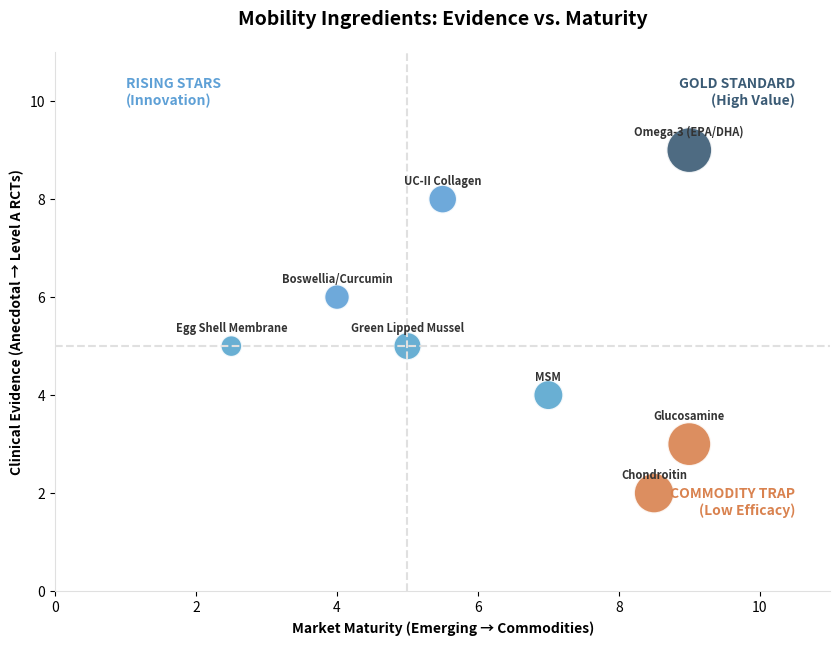
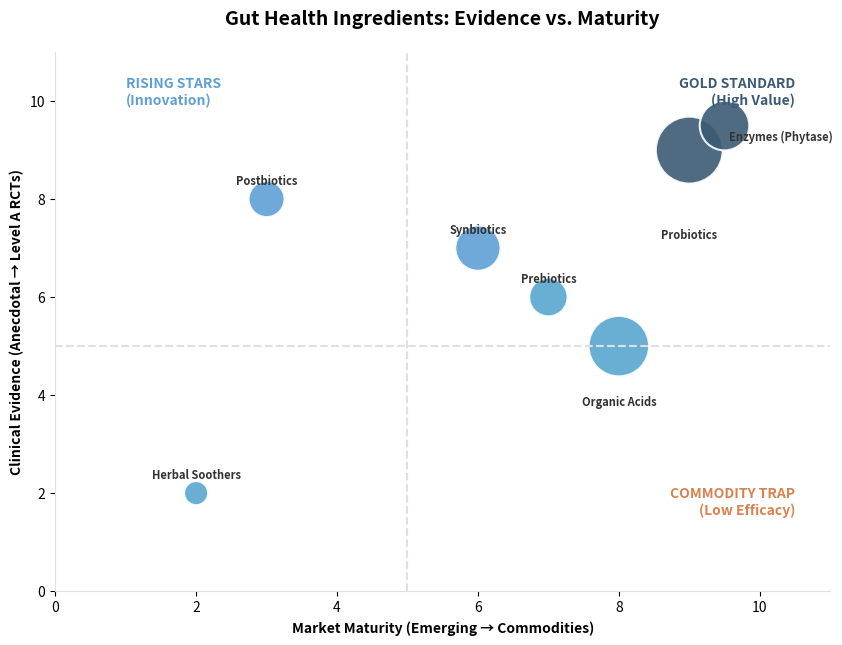
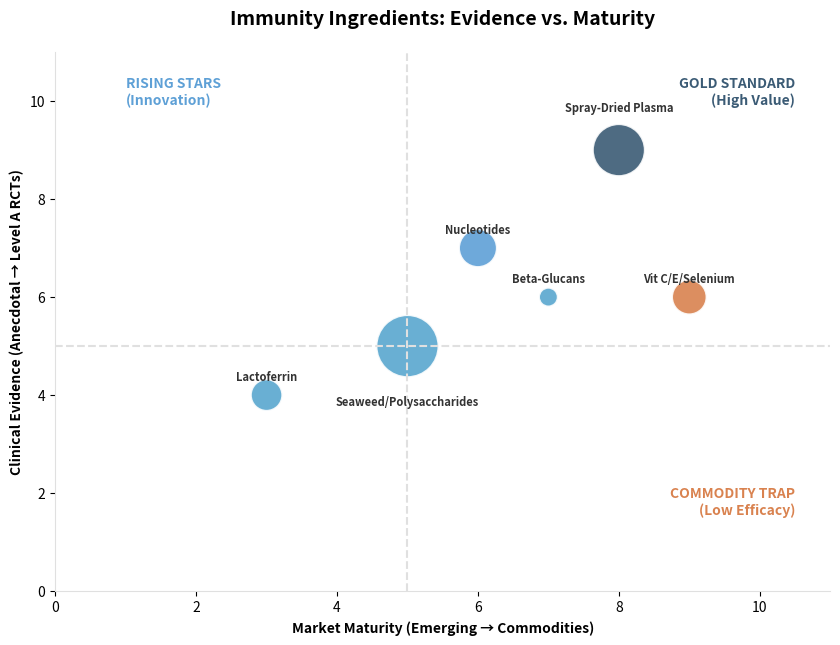
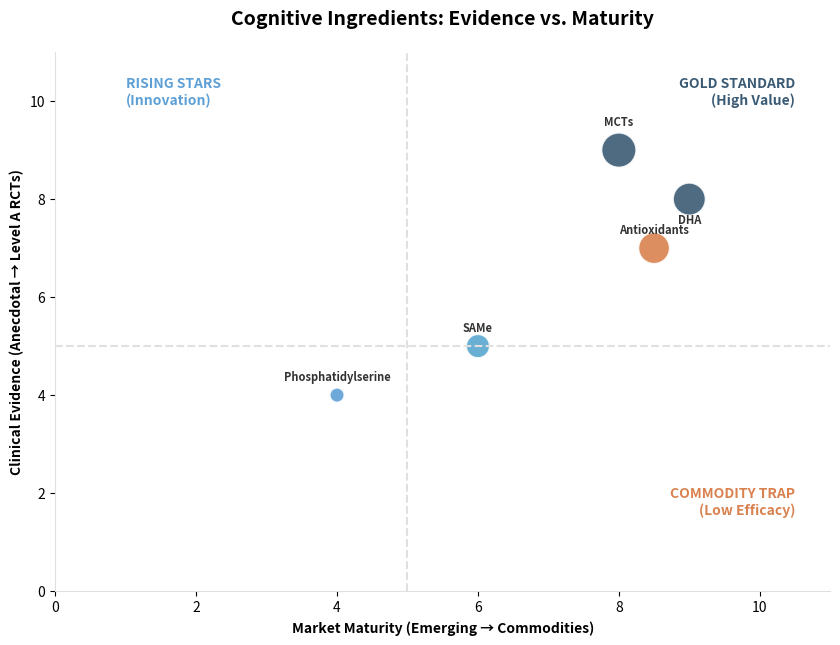
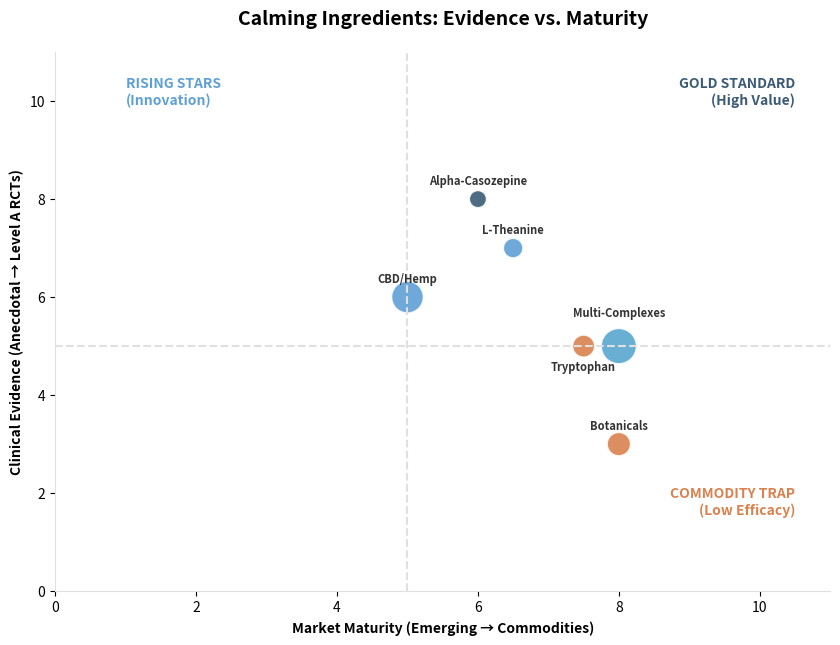
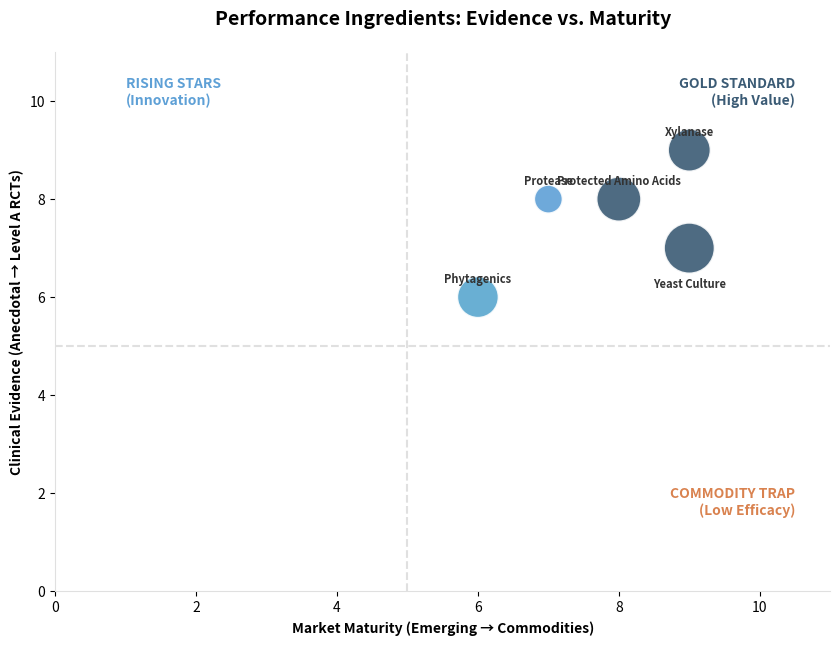
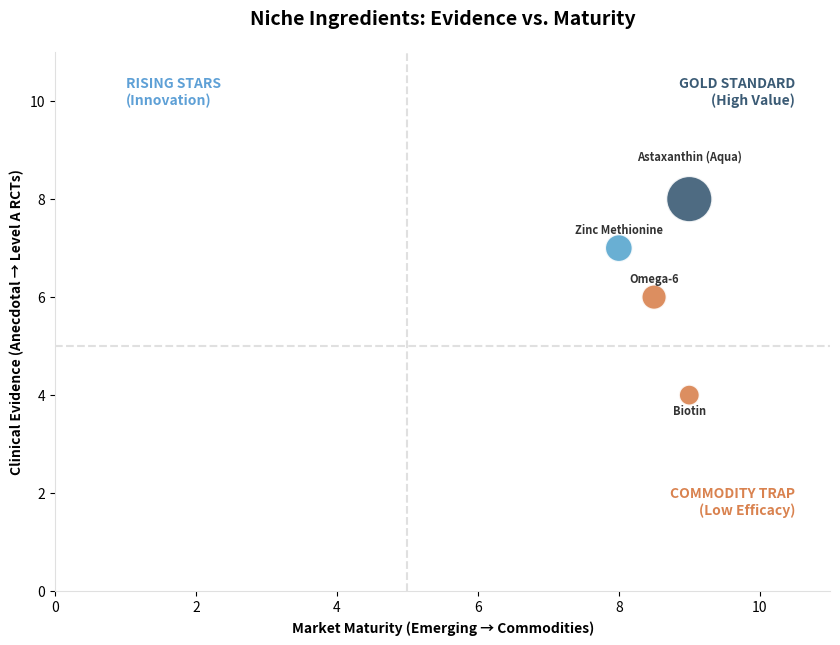
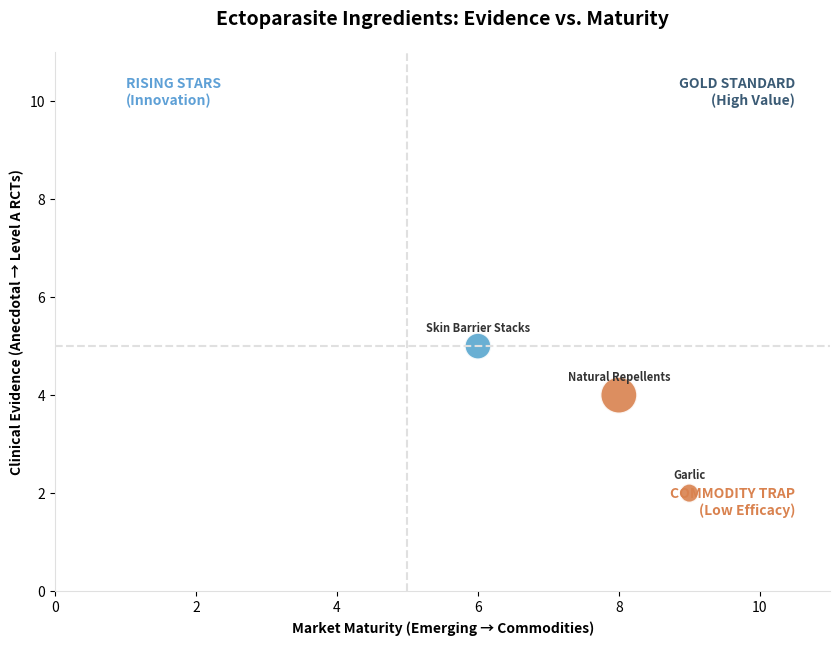
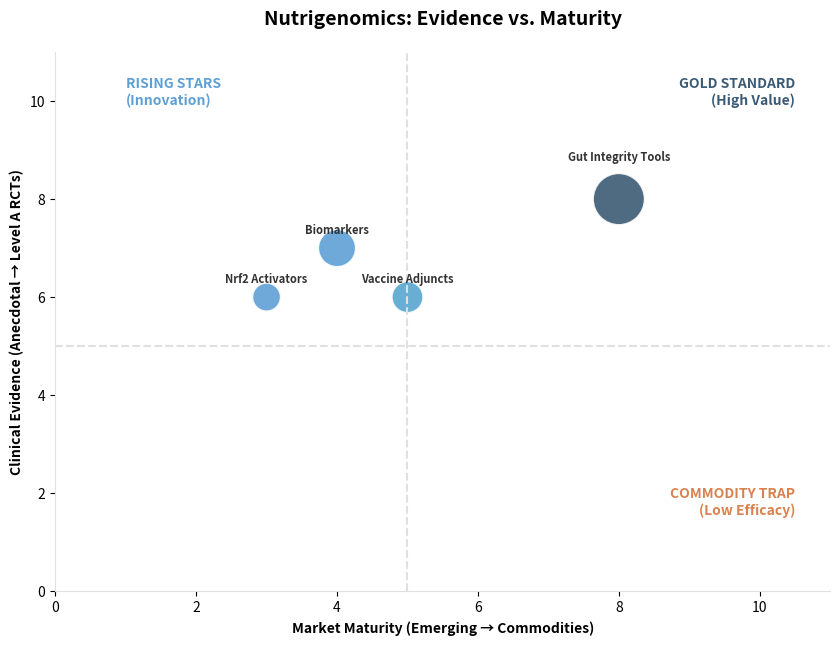
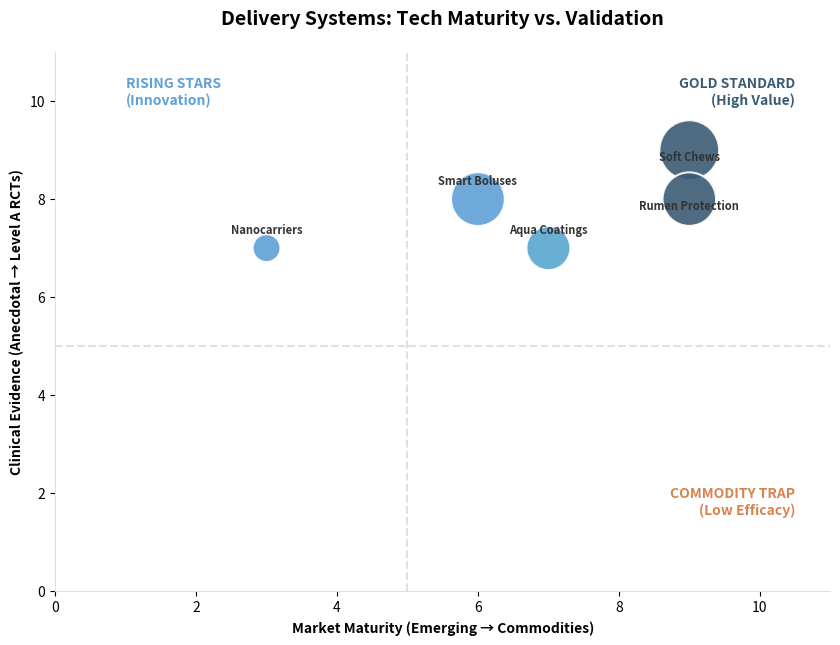
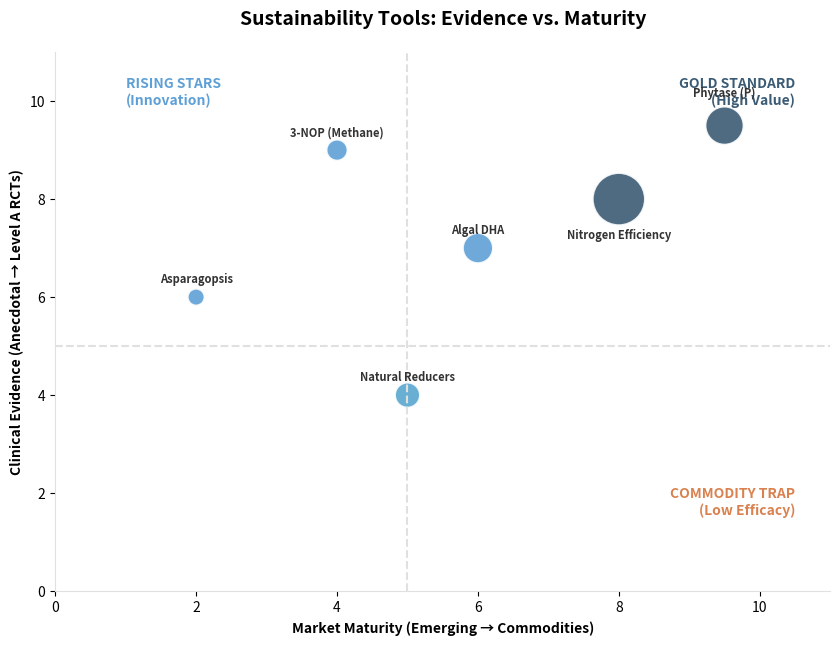

These charts were generated, in order, by the following Python code:

import matplotlib.pyplot as plt
import os
import numpy as np

# Define output directory
output_dir = "report/master_report/figures"
if not os.path.exists(output_dir):
    os.makedirs(output_dir)

# Style Settings matching the user's reference
COLORS = {
    'gold_standard': '#3b5b75',   # Dark Slate Blue
    'rising_star': '#5ea0d6',     # Medium Blue
    'commodity': '#d9824f',       # Orange/Rust
    'neutral': '#59a6cf',         # Light Blue
    'grid': '#e0e0e0',
    'text': '#333333'
}

def create_matrix_chart(title, data, filename):
    """
    data format: list of dicts:
    {'label': 'Name', 'x': Maturity(0-10), 'y': Evidence(0-10), 'size': Revenue($M), 'type': 'category', 
     'label_dx': float, 'label_dy': float}
    Categories: 'gold_standard', 'rising_star', 'commodity', 'neutral'
    """
    
    fig, ax = plt.subplots(figsize=(10, 7))
    
    # Extract data
    x = [d['x'] for d in data]
    y = [d['y'] for d in data]
    sizes = [d['size'] for d in data]
    labels = [d['label'] for d in data]
    colors = [COLORS[d['type']] for d in data]
    
    # Normalize sizes for bubble display (scale factor)
    sizes_area = [np.sqrt(s) * 30 for s in sizes] 

    # Plot
    scatter = ax.scatter(x, y, s=sizes_area, c=colors, alpha=0.9, edgecolors='white', linewidth=1.5)
    
    # Grid and Ranges
    ax.set_xlim(0, 11)
    ax.set_ylim(0, 11)
    
    # Dashed Quadrant Lines
    ax.axhline(5, color=COLORS['grid'], linestyle='--')
    ax.axvline(5, color=COLORS['grid'], linestyle='--')
    
    # Quadrant Labels
    ax.text(1, 10.5, "RISING STARS\n(Innovation)", color=COLORS['rising_star'], fontsize=10, weight='bold', ha='left', va='top')
    ax.text(10.5, 10.5, "GOLD STANDARD\n(High Value)", color=COLORS['gold_standard'], fontsize=10, weight='bold', ha='right', va='top')
    ax.text(10.5, 1.5, "COMMODITY TRAP\n(Low Efficacy)", color=COLORS['commodity'], fontsize=10, weight='bold', ha='right', va='bottom')
    
    # Labels for Points
    for i, d in enumerate(data):
        label = d['label']
        # Default offsets
        dx = d.get('label_dx', 0)
        dy = d.get('label_dy', 0.3) # Default slightly above
        
        # Calculate new position
        pos_x = d['x'] + dx
        pos_y = d['y'] + dy
        
        ax.text(pos_x, pos_y, label, fontsize=8, ha='center', weight='bold', color='#333333')

    # Axis Labels
    ax.set_xlabel("Market Maturity (Emerging → Commodities)", fontsize=10, weight='bold')
    ax.set_ylabel("Clinical Evidence (Anecdotal → Level A RCTs)", fontsize=10, weight='bold')
    
    # Title
    ax.set_title(title, fontsize=14, weight='bold', pad=20)
    
    # Clean spines
    ax.spines['top'].set_visible(False)
    ax.spines['right'].set_visible(False)
    ax.spines['left'].set_color(COLORS['grid'])
    ax.spines['bottom'].set_color(COLORS['grid'])
    
    # Save
    output_path = os.path.join(output_dir, filename)
    plt.savefig(output_path, dpi=300, bbox_inches='tight')
    print(f"Generated {output_path}")

# --- DATA DEFINITIONS ---

# II.1 Mobility
data_mobility = [
    {'label': 'Omega-3 (EPA/DHA)', 'x': 9, 'y': 9, 'size': 1300, 'type': 'gold_standard'},
    {'label': 'UC-II Collagen', 'x': 5.5, 'y': 8, 'size': 200, 'type': 'rising_star'},
    {'label': 'Green Lipped Mussel', 'x': 5, 'y': 5, 'size': 185, 'type': 'neutral'},
    {'label': 'Egg Shell Membrane', 'x': 2.5, 'y': 5, 'size': 65, 'type': 'neutral'},
    {'label': 'Glucosamine', 'x': 9, 'y': 3, 'size': 1100, 'type': 'commodity', 'label_dy': 0.5},
    {'label': 'Chondroitin', 'x': 8.5, 'y': 2, 'size': 800, 'type': 'commodity'},
    {'label': 'MSM', 'x': 7, 'y': 4, 'size': 240, 'type': 'neutral'},
    {'label': 'Boswellia/Curcumin', 'x': 4, 'y': 6, 'size': 125, 'type': 'rising_star'}
]

# II.2 Gut Health (FIXED OVERLAPS)
data_gut = [
    {'label': 'Probiotics', 'x': 9, 'y': 9, 'size': 6000, 'type': 'gold_standard', 'label_dy': -1.8}, # Huge bubble, move label way down
    {'label': 'Enzymes (Phytase)', 'x': 9.5, 'y': 9.5, 'size': 1800, 'type': 'gold_standard', 'label_dx': 0.8, 'label_dy': -0.3}, # Move right to avoid title collision
    {'label': 'Prebiotics', 'x': 7, 'y': 6, 'size': 650, 'type': 'neutral'},
    {'label': 'Synbiotics', 'x': 6, 'y': 7, 'size': 1250, 'type': 'rising_star'},
    {'label': 'Postbiotics', 'x': 3, 'y': 8, 'size': 500, 'type': 'rising_star'},
    {'label': 'Organic Acids', 'x': 8, 'y': 5, 'size': 4000, 'type': 'neutral', 'label_dy': -1.2}, # Big bubble, move down
    {'label': 'Herbal Soothers', 'x': 2, 'y': 2, 'size': 100, 'type': 'neutral'}
]

# II.3 Immunity
data_immunity = [
    {'label': 'Seaweed/Polysaccharides', 'x': 5, 'y': 5, 'size': 4460, 'type': 'neutral', 'label_dy': -1.2}, # Big bubble
    {'label': 'Spray-Dried Plasma', 'x': 8, 'y': 9, 'size': 2200, 'type': 'gold_standard', 'label_dy': 0.8},
    {'label': 'Nucleotides', 'x': 6, 'y': 7, 'size': 622, 'type': 'rising_star'},
    {'label': 'Beta-Glucans', 'x': 7, 'y': 6, 'size': 38, 'type': 'neutral'},
    {'label': 'Lactoferrin', 'x': 3, 'y': 4, 'size': 297, 'type': 'neutral'},
    {'label': 'Vit C/E/Selenium', 'x': 9, 'y': 6, 'size': 430, 'type': 'commodity'}
]

# II.4 Cognitive
data_cognitive = [
    {'label': 'MCTs', 'x': 8, 'y': 9, 'size': 450, 'type': 'gold_standard', 'label_dy': 0.5},
    {'label': 'DHA', 'x': 9, 'y': 8, 'size': 350, 'type': 'gold_standard', 'label_dy': -0.5},
    {'label': 'Antioxidants', 'x': 8.5, 'y': 7, 'size': 300, 'type': 'commodity'},
    {'label': 'SAMe', 'x': 6, 'y': 5, 'size': 100, 'type': 'neutral'},
    {'label': 'Phosphatidylserine', 'x': 4, 'y': 4, 'size': 15, 'type': 'rising_star'}
]

# II.5 Calming (FIXED OVERLAPS)
data_calming = [
    {'label': 'Multi-Complexes', 'x': 8, 'y': 5, 'size': 500, 'type': 'neutral', 'label_dy': 0.6}, # Move up
    {'label': 'CBD/Hemp', 'x': 5, 'y': 6, 'size': 330, 'type': 'rising_star'},
    {'label': 'Alpha-Casozepine', 'x': 6, 'y': 8, 'size': 30, 'type': 'gold_standard'}, 
    {'label': 'L-Theanine', 'x': 6.5, 'y': 7, 'size': 50, 'type': 'rising_star'},
    {'label': 'Tryptophan', 'x': 7.5, 'y': 5, 'size': 80, 'type': 'commodity', 'label_dy': -0.5}, # Move down and
    {'label': 'Botanicals', 'x': 8, 'y': 3, 'size': 100, 'type': 'commodity'}
]

# II.6 Performance
data_performance = [
    {'label': 'Yeast Culture', 'x': 9, 'y': 7, 'size': 2000, 'type': 'gold_standard', 'label_dy': -0.8},
    {'label': 'Protected Amino Acids', 'x': 8, 'y': 8, 'size': 1200, 'type': 'gold_standard'},
    {'label': 'Xylanase', 'x': 9, 'y': 9, 'size': 1000, 'type': 'gold_standard'}, 
    {'label': 'Phytagenics', 'x': 6, 'y': 6, 'size': 890, 'type': 'neutral'},
    {'label': 'Protease', 'x': 7, 'y': 8, 'size': 200, 'type': 'rising_star'}
]

# II.7 Niches
data_niches = [
    {'label': 'Astaxanthin (Aqua)', 'x': 9, 'y': 8, 'size': 1350, 'type': 'gold_standard', 'label_dy': 0.8},
    {'label': 'Zinc Methionine', 'x': 8, 'y': 7, 'size': 175, 'type': 'neutral'},
    {'label': 'Omega-6', 'x': 8.5, 'y': 6, 'size': 120, 'type': 'commodity'},
    {'label': 'Biotin', 'x': 9, 'y': 4, 'size': 56, 'type': 'commodity', 'label_dy': -0.4}
]

# II.8 Ectoparasite (Natural)
data_ectoparasite = [
    {'label': 'Natural Repellents', 'x': 8, 'y': 4, 'size': 550, 'type': 'commodity'}, 
    {'label': 'Skin Barrier Stacks', 'x': 6, 'y': 5, 'size': 150, 'type': 'neutral'},
    {'label': 'Garlic', 'x': 9, 'y': 2, 'size': 40, 'type': 'commodity'}
]

# II.9 Nutrigenomics
data_nutrigenomics = [
    {'label': 'Gut Integrity Tools', 'x': 8, 'y': 8, 'size': 2170, 'type': 'gold_standard', 'label_dy': 0.8},
    {'label': 'Biomarkers', 'x': 4, 'y': 7, 'size': 613, 'type': 'rising_star'},
    {'label': 'Nrf2 Activators', 'x': 3, 'y': 6, 'size': 200, 'type': 'rising_star'},
    {'label': 'Vaccine Adjuncts', 'x': 5, 'y': 6, 'size': 300, 'type': 'neutral'}
]

# II.10 Delivery
data_delivery = [
    {'label': 'Rumen Protection', 'x': 9, 'y': 9, 'size': 3800, 'type': 'gold_standard', 'label_dy': -1.2},
    {'label': 'Soft Chews', 'x': 9, 'y': 8, 'size': 2450, 'type': 'gold_standard', 'label_dy': 0.8}, 
    {'label': 'Smart Boluses', 'x': 6, 'y': 8, 'size': 2500, 'type': 'rising_star'},
    {'label': 'Aqua Coatings', 'x': 7, 'y': 7, 'size': 1120, 'type': 'neutral'},
    {'label': 'Nanocarriers', 'x': 3, 'y': 7, 'size': 180, 'type': 'rising_star'}
]

# II.11 Sustainability
data_sustainability = [
    {'label': 'Nitrogen Efficiency', 'x': 8, 'y': 8, 'size': 2250, 'type': 'gold_standard', 'label_dy': -0.8},
    {'label': 'Phytase (P)', 'x': 9.5, 'y': 9.5, 'size': 640, 'type': 'gold_standard', 'label_dy': 0.6},
    {'label': 'Algal DHA', 'x': 6, 'y': 7, 'size': 250, 'type': 'rising_star'},
    {'label': '3-NOP (Methane)', 'x': 4, 'y': 9, 'size': 60, 'type': 'rising_star'}, 
    {'label': 'Asparagopsis', 'x': 2, 'y': 6, 'size': 25, 'type': 'rising_star'},
    {'label': 'Natural Reducers', 'x': 5, 'y': 4, 'size': 120, 'type': 'neutral'}
]

if __name__ == "__main__":
    create_matrix_chart("Mobility Ingredients: Evidence vs. Maturity", data_mobility, "Figure_II_1_Matrix.png")
    create_matrix_chart("Gut Health Ingredients: Evidence vs. Maturity", data_gut, "Figure_II_2_Matrix.png")
    create_matrix_chart("Immunity Ingredients: Evidence vs. Maturity", data_immunity, "Figure_II_3_Matrix.png")
    create_matrix_chart("Cognitive Ingredients: Evidence vs. Maturity", data_cognitive, "Figure_II_4_Matrix.png")
    create_matrix_chart("Calming Ingredients: Evidence vs. Maturity", data_calming, "Figure_II_5_Matrix.png")
    create_matrix_chart("Performance Ingredients: Evidence vs. Maturity", data_performance, "Figure_II_6_Matrix.png")
    create_matrix_chart("Niche Ingredients: Evidence vs. Maturity", data_niches, "Figure_II_7_Matrix.png")
    create_matrix_chart("Ectoparasite Ingredients: Evidence vs. Maturity", data_ectoparasite, "Figure_II_8_Matrix.png")
    create_matrix_chart("Nutrigenomics: Evidence vs. Maturity", data_nutrigenomics, "Figure_II_9_Matrix.png")
    create_matrix_chart("Delivery Systems: Tech Maturity vs. Validation", data_delivery, "Figure_II_10_Matrix.png")
    create_matrix_chart("Sustainability Tools: Evidence vs. Maturity", data_sustainability, "Figure_II_11_Matrix.png")
